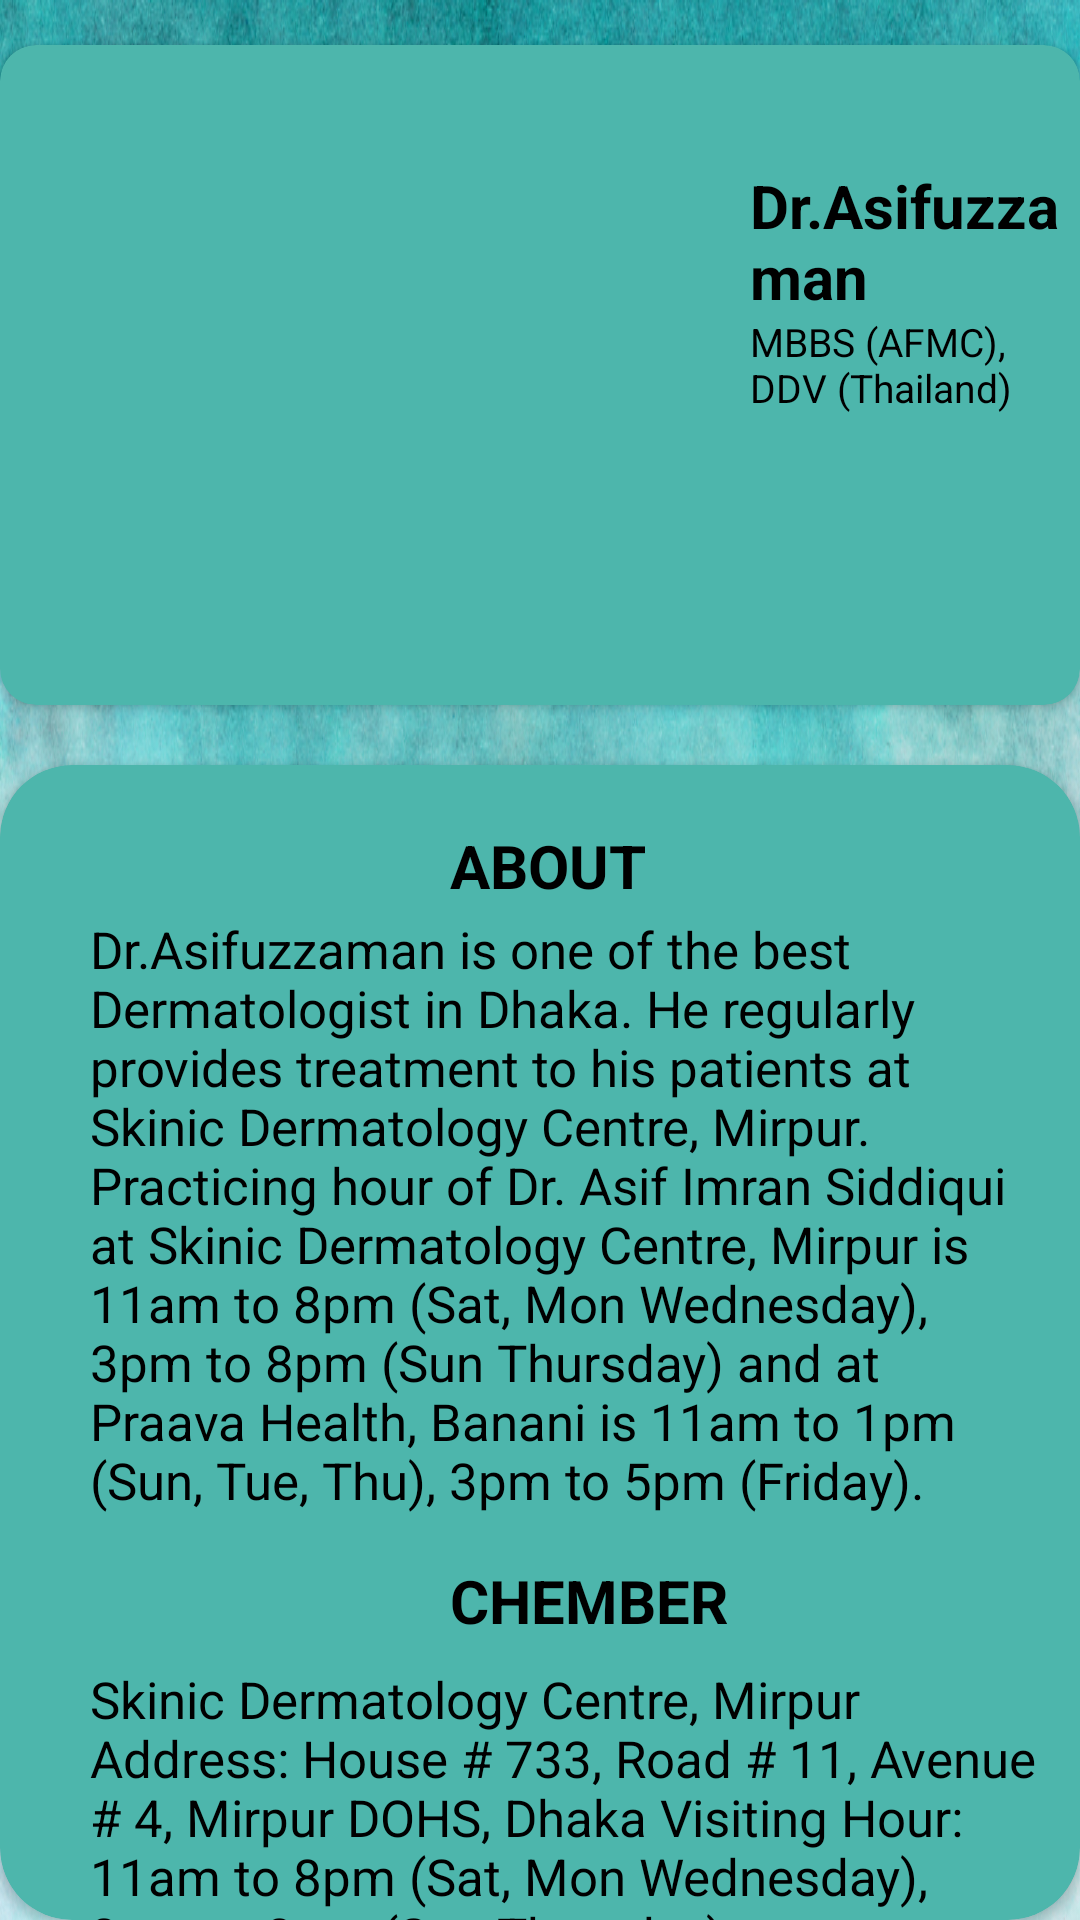

Reconstruct the res/layout file that produces this screen, plus the resources it refers to.
<!-- AndroidManifest.xml: application theme Theme.MyApplication1 -->
<!-- res/layout/activity_click_doc5.xml -->
<?xml version="1.0" encoding="utf-8"?>
<RelativeLayout xmlns:android="http://schemas.android.com/apk/res/android"
    xmlns:app="http://schemas.android.com/apk/res-auto"
    xmlns:tools="http://schemas.android.com/tools"
    android:layout_width="match_parent"
    android:layout_height="match_parent"
    tools:context=".DoctorList2"
    android:background="@drawable/teal">

    <androidx.cardview.widget.CardView
        android:id="@+id/card_view"
        android:layout_width="match_parent"
        android:layout_height="220dp"
        android:layout_marginTop="15dp"
        android:backgroundTint="@color/teal_500"
        app:cardCornerRadius="12dp">

        <ImageView
            android:layout_width="239dp"
            android:layout_height="match_parent"
            android:src="@drawable/ad5" />

        <TextView
            android:layout_width="wrap_content"
            android:layout_height="wrap_content"
            android:layout_marginLeft="250dp"
            android:layout_marginTop="40dp"
            android:text="Dr.Asifuzzaman"
            android:textColor="@color/black"
            android:textSize="20sp"
            android:textStyle="bold" />

        <TextView
            android:layout_width="wrap_content"
            android:layout_height="wrap_content"
            android:layout_marginLeft="250dp"
            android:layout_marginTop="90dp"
            android:text="MBBS (AFMC), DDV (Thailand)"
            android:textColor="@color/black"
            android:textSize="13sp" />


    </androidx.cardview.widget.CardView>

    <androidx.cardview.widget.CardView
        android:id="@+id/card_view1"
        android:layout_width="381dp"
        android:layout_height="488dp"
        android:layout_below="@id/card_view"
        android:layout_centerHorizontal="true"
        android:layout_marginTop="20dp"
        android:backgroundTint="@color/teal_500"
        app:cardCornerRadius="24dp">

        <TextView
            android:layout_width="wrap_content"
            android:layout_height="wrap_content"
            android:layout_marginLeft="150dp"
            android:layout_marginTop="20dp"
            android:text="ABOUT"
            android:textColor="@color/black"
            android:textSize="20sp"
            android:textStyle="bold" />

        <TextView
            android:layout_width="313dp"
            android:layout_height="213dp"
            android:layout_marginLeft="30dp"
            android:layout_marginTop="50dp"
            android:text="Dr.Asifuzzaman is one of the best Dermatologist in Dhaka. He regularly provides treatment to his patients at Skinic Dermatology Centre, Mirpur. Practicing hour of Dr. Asif Imran Siddiqui at Skinic Dermatology Centre, Mirpur is 11am to 8pm (Sat, Mon Wednesday), 3pm to 8pm (Sun Thursday) and at Praava Health, Banani is 11am to 1pm (Sun, Tue, Thu), 3pm to 5pm (Friday)."
            android:textColor="@color/black"
            android:textSize="17sp" />

        <TextView
            android:layout_width="wrap_content"
            android:layout_height="wrap_content"
            android:layout_marginLeft="150dp"
            android:layout_marginTop="265dp"
            android:text="CHEMBER"
            android:textColor="@color/black"
            android:textSize="20sp"
            android:textStyle="bold" />

        <TextView
            android:layout_width="317dp"
            android:layout_height="107dp"
            android:layout_marginLeft="30dp"
            android:layout_marginTop="300dp"
            android:text="Skinic Dermatology Centre, Mirpur
Address: House # 733, Road # 11, Avenue # 4, Mirpur DOHS, Dhaka
Visiting Hour: 11am to 8pm (Sat, Mon Wednesday), 3pm to 8pm (Sun Thursday)"
            android:textColor="@color/black"
            android:textSize="17sp" />


        <Button
            android:id="@+id/appoint5"
            android:layout_width="148dp"
            android:layout_height="61dp"
            android:layout_marginLeft="220dp"
            android:layout_marginTop="415dp"
            android:backgroundTint="@color/teal_900"
            android:text="Call/WhatsApp"
            android:drawableLeft="@drawable/telephone1"
            android:textAllCaps="false"
            android:textColor="@color/white"
            android:textStyle="bold"
            app:cornerRadius="20dp" />

        <Button
            android:id="@+id/dr_appoint5"
            android:layout_width="148dp"
            android:layout_height="61dp"
            android:layout_marginLeft="20dp"
            android:layout_marginTop="415dp"
            android:backgroundTint="@color/teal_900"
            android:drawableLeft="@drawable/appointment1"
            android:text="Appointment"
            android:textAllCaps="false"
            android:textColor="@color/white"
            android:textStyle="bold"
            app:cornerRadius="20dp" />

    </androidx.cardview.widget.CardView>


</RelativeLayout>
<!-- resources referenced by this layout -->
<resources>
  <color name="black">#FF000000</color>
  <color name="teal_500">#FF4DB6AC</color>
  <color name="teal_900">#FF00574F</color>
  <color name="white">#FFFFFFFF</color>
  <!-- drawable appointment1: png bitmap (drawable, 1867 bytes) -->
  <!-- drawable teal: jpg bitmap (drawable, 879548 bytes) -->
  <style name="Theme.MyApplication1" parent="Theme.MaterialComponents.DayNight.DarkActionBar">
          
          <item name="colorPrimary">@color/teal_500</item>
          <item name="colorPrimaryVariant">@color/teal_500</item>
          <item name="colorOnPrimary">@color/white</item>
          
          <item name="colorSecondary">@color/teal_200</item>
          <item name="colorSecondaryVariant">@color/teal_700</item>
          <item name="colorOnSecondary">@color/black</item>
          
          <item name="android:statusBarColor" tools:targetApi="l">?attr/colorPrimaryVariant</item>
          
      </style>
  <color name="teal_200">#FF03DAC5</color>
  <color name="teal_700">#FF018786</color>
</resources>
